Dataset: dataset_v3 (GitHub, yannmeri/PREPARATION_PLAN). Classes: clay, loam, sand.

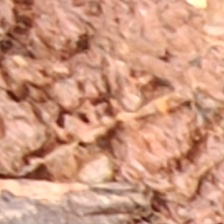
Label: clay

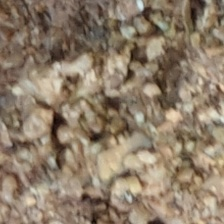
Label: sand

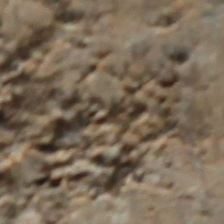
Label: loam

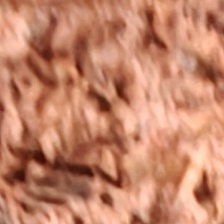
Label: clay

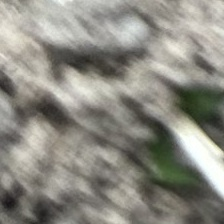
Label: loam

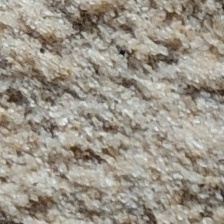
Label: sand
